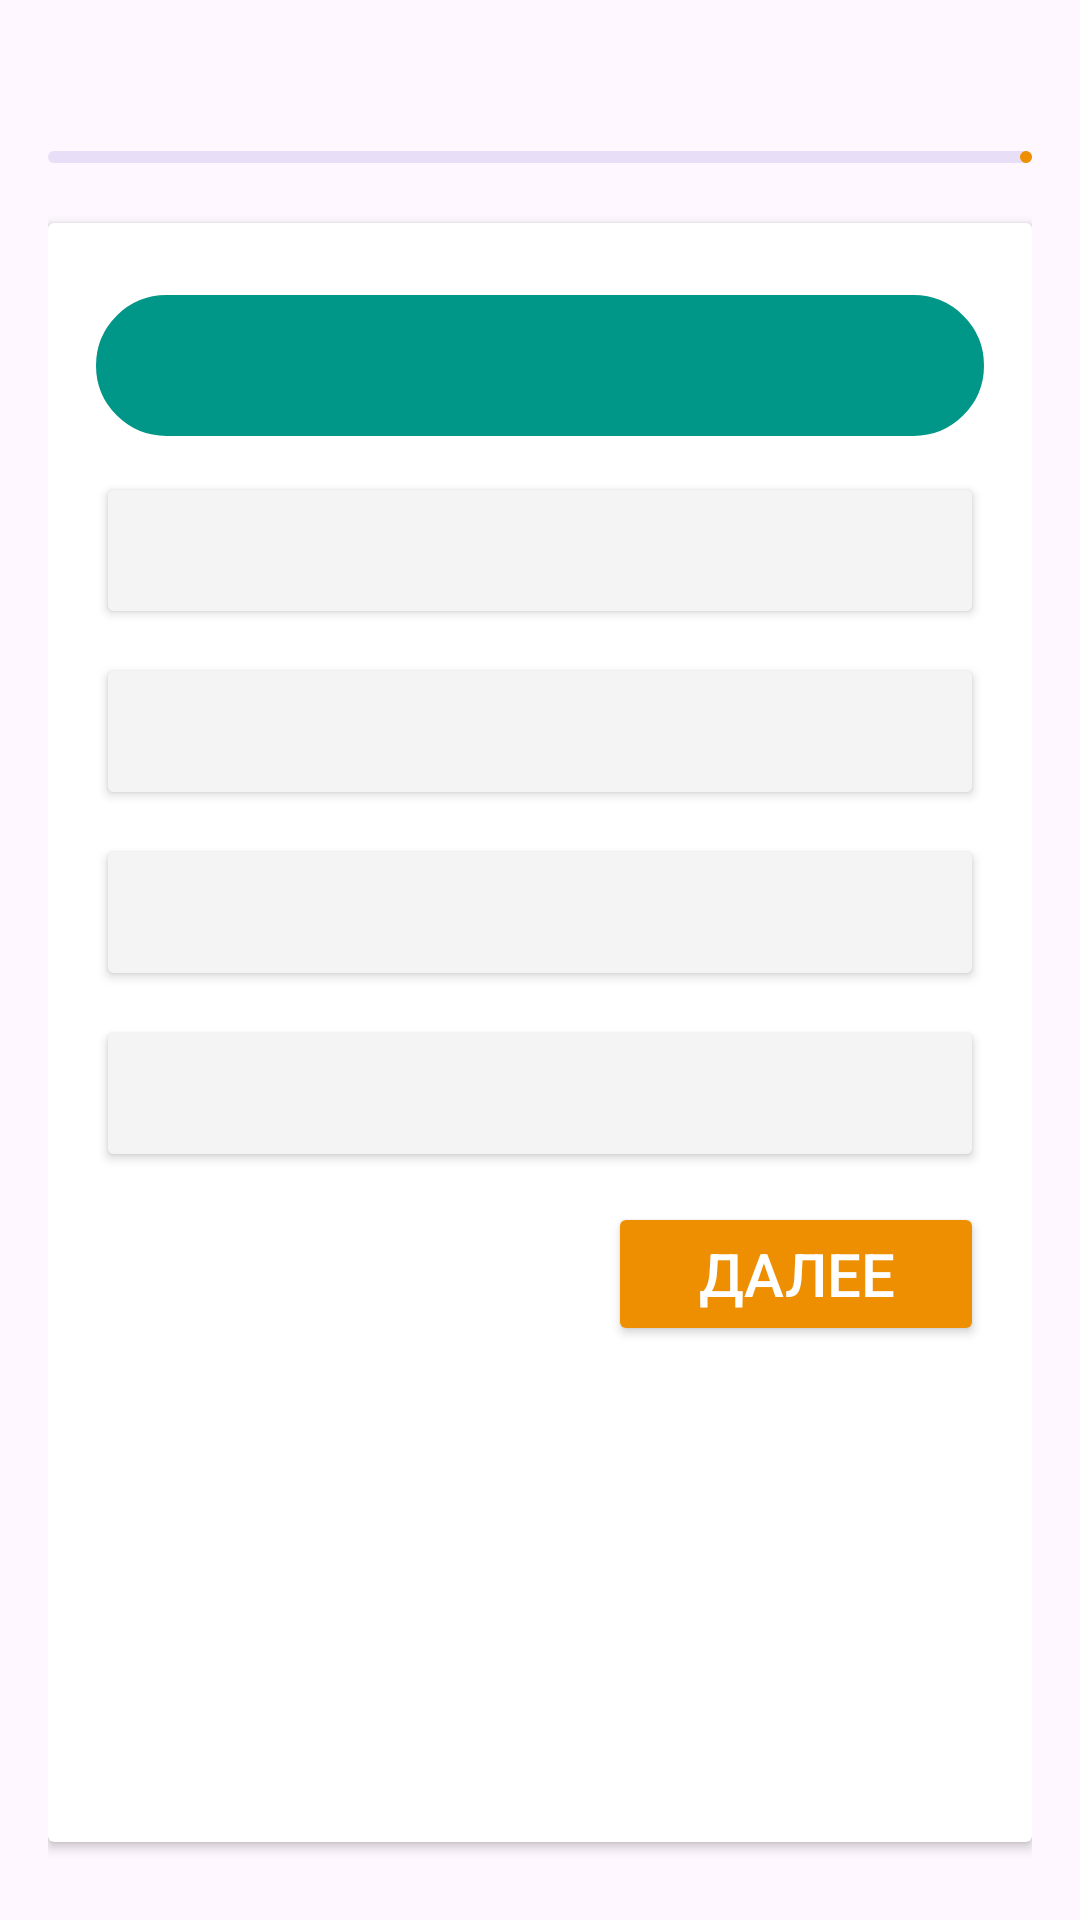

Write the Android layout XML for this screen, with the resource values it uses.
<!-- AndroidManifest.xml: application theme Theme.QuizFireBase -->
<!-- res/layout/activity_quiz.xml -->
<?xml version="1.0" encoding="utf-8"?>
<LinearLayout xmlns:android="http://schemas.android.com/apk/res/android"
    xmlns:app="http://schemas.android.com/apk/res-auto"
    xmlns:tools="http://schemas.android.com/tools"
    android:id="@+id/main"
    android:layout_width="match_parent"
    android:layout_height="match_parent"
    android:orientation="vertical"
    android:padding="16dp"
    tools:context=".quiz.QuizActivity">

    <RelativeLayout
        android:layout_width="match_parent"
        android:layout_height="wrap_content">

        <TextView
            android:id="@+id/tvQuizIndicator"
            android:layout_width="match_parent"
            android:layout_height="wrap_content"
            tools:text="Вопрос 6/10"
            android:textSize="18sp"
            android:textStyle="bold"
            android:layout_centerVertical="true"/>

        <ImageView
            android:layout_width="22dp"
            android:layout_height="22dp"
            android:src="@drawable/ic_time"
            app:tint="@color/blue"
            android:layout_toStartOf="@id/tvQuizTimeTimer"
            android:layout_marginEnd="4dp"
            android:layout_centerVertical="true"
            />
        
        <TextView
            android:id="@+id/tvQuizTimeTimer"
            android:layout_width="wrap_content"
            android:layout_height="wrap_content"
            tools:text="7:43"
            android:textSize="18sp"
            android:textStyle="bold"
            android:textColor="@color/blue"
            android:layout_alignParentEnd="true"
            android:layout_centerVertical="true"
            />
    </RelativeLayout>

    <com.google.android.material.progressindicator.LinearProgressIndicator
        android:id="@+id/progressBar"
        android:layout_width="match_parent"
        android:layout_height="wrap_content"
        android:layout_marginVertical="10dp"
        tools:progress="60"
        />

    <androidx.cardview.widget.CardView
        android:layout_width="match_parent"
        android:layout_height="match_parent"
        android:layout_marginVertical="10dp"
        android:elevation="6dp">

        <LinearLayout
            android:layout_width="match_parent"
            android:layout_height="wrap_content"
            android:orientation="vertical"
            android:padding="16dp">

            <TextView
                android:id="@+id/tvQuizQuestion"
                android:layout_width="match_parent"
                android:layout_height="wrap_content"
                tools:text="Сколько подлежаподлежащих в английскщих в английском языке?"
                android:textSize="20sp"
                android:textStyle="bold"
                android:padding="10dp"
                android:background="@drawable/rounded_corner"
                android:backgroundTint="@color/blue"
                android:gravity="center"
                android:textColor="@color/white"
                android:layout_marginVertical="8dp"
                />

            <Button
                android:id="@+id/btn0"
                android:layout_width="match_parent"
                android:layout_height="wrap_content"
                android:layout_marginVertical="4dp"
                android:backgroundTint="@color/grey"
                tools:text="Около 25 штук"
                android:textColor="@color/black"
                android:paddingVertical="14dp"
                android:gravity="center_vertical"
                android:textSize="18sp"/>
            <Button
                android:id="@+id/btn1"
                android:layout_width="match_parent"
                android:layout_height="wrap_content"
                android:layout_marginVertical="4dp"
                android:backgroundTint="@color/grey"
                tools:text="Около 15 штук"
                android:textColor="@color/black"
                android:paddingVertical="14dp"
                android:gravity="center_vertical"
                android:textSize="18sp"/>
            <Button
                android:id="@+id/btn2"
                android:layout_width="match_parent"
                android:layout_height="wrap_content"
                android:layout_marginVertical="4dp"
                android:backgroundTint="@color/grey"
                tools:text="Около 45 штук"
                android:textColor="@color/black"
                android:paddingVertical="14dp"
                android:gravity="center_vertical"
                android:textSize="18sp"/>
            <Button
                android:id="@+id/btn3"
                android:layout_width="match_parent"
                android:layout_height="wrap_content"
                android:layout_marginVertical="4dp"
                android:backgroundTint="@color/grey"
                tools:text="Около 55 штук"
                android:textColor="@color/black"
                android:paddingVertical="14dp"
                android:gravity="center_vertical"
                android:textSize="18sp"/>

            <Button
                android:id="@+id/btnNextQuiz"
                android:layout_width="wrap_content"
                android:layout_height="wrap_content"
                android:layout_marginVertical="6dp"
                android:backgroundTint="@color/orange"
                android:text="Далее"
                android:textColor="@color/white"
                android:paddingVertical="10dp"
                android:paddingHorizontal="30dp"
                android:layout_gravity="end"
                android:textSize="20sp"/>
        </LinearLayout>

    </androidx.cardview.widget.CardView>
    
</LinearLayout>
<!-- resources referenced by this layout -->
<resources>
  <color name="black">#FF000000</color>
  <color name="blue">#009688</color>
  <color name="grey">#F4F4F4</color>
  <color name="orange">#EE8E01</color>
  <color name="white">#FFFFFFFF</color>
  <!-- drawable rounded_corner (drawable) -->
  <?xml version="1.0" encoding="utf-8"?>
  <shape xmlns:android="http://schemas.android.com/apk/res/android">
  <stroke android:width="1dp"
      android:color="@color/white"/>
      <corners android:radius="23dp"/>
  </shape>
  <style name="Theme.QuizFireBase" parent="Base.Theme.QuizFireBase" />
  <style name="Base.Theme.QuizFireBase" parent="Theme.Material3.DayNight.NoActionBar">
          
           <item name="colorPrimary">@color/orange</item>
      </style>
</resources>
